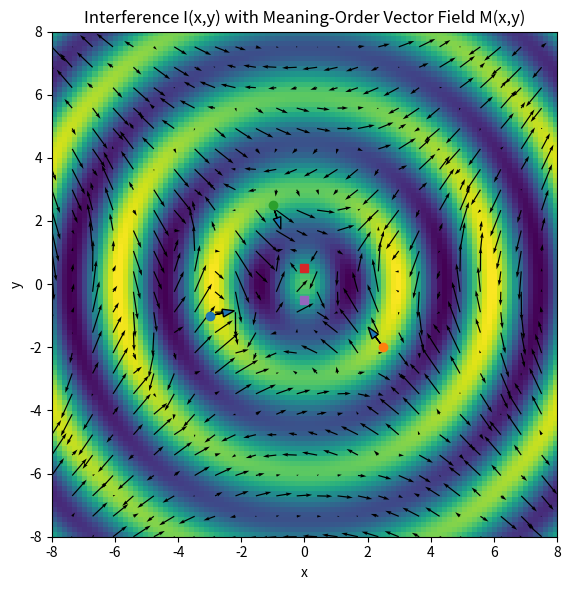
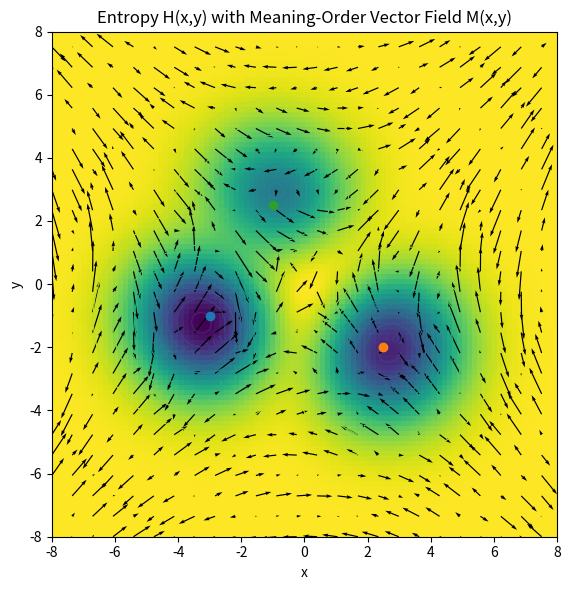
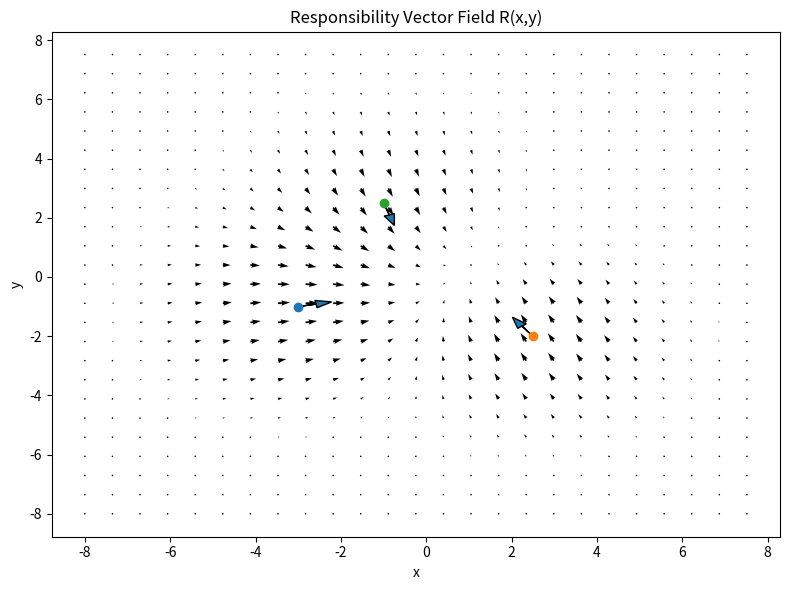

The script that saved these images, in order:
# meaning_order_field.py
# Reference implementation of "Meaning-Order Vector Field"
# Author: ChatGPT (with user spec)
# -------------------------------------------------------------
# M(x,y) = α R(x,y) + β ∇I(x,y) − δ ∇H(x,y)
# R: responsibility vector field from agents (pos, direction, weight)
# I: interference scalar field from two sources (double-slit-like)
# H: Shannon entropy from softmax of agent influence
#
# Usage:
#   python meaning_order_field.py
# Outputs:
#   meaning_order_field_I_M.(png|svg)
#   meaning_order_field_H_M.(png|svg)
#   responsibility_field_only.(png|svg)

import numpy as np
import matplotlib.pyplot as plt

def build_field(
    L=8.0, N=100,
    agents=None,
    sources=None,
    wavelength=3.0,
    alpha=1.2, beta=0.9, delta=0.8,
    influence_sigma=2.3,
    quiver_step=4
):
    # Grid
    xs = np.linspace(-L, L, N)
    ys = np.linspace(-L, L, N)
    X, Y = np.meshgrid(xs, ys)

    # Default agents
    if agents is None:
        agents = [
            {"pos": np.array([-3.0, -1.0]), "dir": np.array([ 1.0,  0.2]), "w": 1.0},
            {"pos": np.array([ 2.5, -2.0]), "dir": np.array([-0.6,  0.8]), "w": 0.9},
            {"pos": np.array([-1.0,  2.5]), "dir": np.array([ 0.3, -0.9]), "w": 0.8},
        ]

    # Default double-slit-like sources
    if sources is None:
        sources = [np.array([0.0,  0.5]), np.array([0.0, -0.5])]

    # 1) Responsibility field R
    Rx = np.zeros_like(X); Ry = np.zeros_like(Y)
    for ag in agents:
        d = ag["dir"] / (np.linalg.norm(ag["dir"]) + 1e-12)
        dx = X - ag["pos"][0]; dy = Y - ag["pos"][1]
        dist2 = dx*dx + dy*dy
        infl = ag["w"] * np.exp(-dist2/(2*influence_sigma**2))
        Rx += infl * d[0]; Ry += infl * d[1]

    # 2) Interference field I
    k = 2*np.pi / wavelength
    def rdist(P):
        return np.sqrt((X-P[0])**2 + (Y-P[1])**2)
    r1 = rdist(sources[0]); r2 = rdist(sources[1])
    I = np.cos(k*r1) + np.cos(k*r2)
    dIx, dIy = np.gradient(I, xs, ys, edge_order=2)

    # 3) Entropy field H (softmax over agent influences)
    raw = []
    for ag in agents:
        dx = X - ag["pos"][0]; dy = Y - ag["pos"][1]
        dist2 = dx*dx + dy*dy
        raw.append(ag["w"] * np.exp(-dist2/(2*influence_sigma**2)))
    raw = np.stack(raw, axis=0)
    raw_shift = raw - np.max(raw, axis=0, keepdims=True)
    p = np.exp(raw_shift); p = p / (np.sum(p, axis=0, keepdims=True) + 1e-12)
    H = -np.sum(p * np.log(p + 1e-12), axis=0)
    dHx, dHy = np.gradient(H, xs, ys, edge_order=2)

    # 4) Meaning-Order field M
    Mx = alpha*Rx + beta*dIx - delta*dHx
    My = alpha*Ry + beta*dIy - delta*dHy

    # Quiver sampling
    Xq, Yq = X[::quiver_step, ::quiver_step], Y[::quiver_step, ::quiver_step]
    Mxq, Myq = Mx[::quiver_step, ::quiver_step], My[::quiver_step, ::quiver_step]

    return {
        "X": X, "Y": Y, "xs": xs, "ys": ys,
        "Rx": Rx, "Ry": Ry,
        "I": I, "dIx": dIx, "dIy": dIy,
        "H": H, "dHx": dHx, "dHy": dHy,
        "Mx": Mx, "My": My,
        "Xq": Xq, "Yq": Yq, "Mxq": Mxq, "Myq": Myq,
        "agents": agents, "sources": sources
    }

def plot_and_save(fields):
    X = fields["X"]; Y = fields["Y"]
    xs = fields["xs"]; ys = fields["ys"]
    Rx, Ry = fields["Rx"], fields["Ry"]
    I = fields["I"]; H = fields["H"]
    Mx, My = fields["Mx"], fields["My"]
    Xq, Yq = fields["Xq"], fields["Yq"]
    Mxq, Myq = fields["Mxq"], fields["Myq"]
    agents = fields["agents"]; sources = fields["sources"]

    # Fig 1: I + M
    plt.figure(figsize=(8,6))
    plt.imshow(I, extent=[xs.min(), xs.max(), ys.min(), ys.max()], origin='lower', aspect='equal')
    plt.quiver(Xq, Yq, Mxq, Myq, scale=60)
    for ag in agents:
        plt.plot(ag["pos"][0], ag["pos"][1], 'o')
        d = ag["dir"]/np.linalg.norm(ag["dir"])
        plt.arrow(ag["pos"][0], ag["pos"][1], 0.8*d[0], 0.8*d[1],
                  head_width=0.25, length_includes_head=True)
    for s in sources:
        plt.plot(s[0], s[1], 's')
    plt.title("Interference I(x,y) with Meaning-Order Vector Field M(x,y)")
    plt.xlabel("x"); plt.ylabel("y")
    plt.tight_layout()
    plt.savefig("meaning_order_field_I_M.png", dpi=180)
    plt.savefig("meaning_order_field_I_M.svg")
    plt.close()

    # Fig 2: H + M
    plt.figure(figsize=(8,6))
    plt.imshow(H, extent=[xs.min(), xs.max(), ys.min(), ys.max()], origin='lower', aspect='equal')
    cs = plt.contour(X, Y, H, levels=10, linewidths=0.8)
    plt.clabel(cs, inline=True, fontsize=8)
    plt.quiver(Xq, Yq, Mxq, Myq, scale=60)
    for ag in agents:
        plt.plot(ag["pos"][0], ag["pos"][1], 'o')
    plt.title("Entropy H(x,y) with Meaning-Order Vector Field M(x,y)")
    plt.xlabel("x"); plt.ylabel("y")
    plt.tight_layout()
    plt.savefig("meaning_order_field_H_M.png", dpi=180)
    plt.savefig("meaning_order_field_H_M.svg")
    plt.close()

    # Fig 3: R only
    plt.figure(figsize=(8,6))
    plt.quiver(Xq, Yq, Rx[::4, ::4], Ry[::4, ::4], scale=60)
    for ag in agents:
        plt.plot(ag["pos"][0], ag["pos"][1], 'o')
        d = ag["dir"]/np.linalg.norm(ag["dir"])
        plt.arrow(ag["pos"][0], ag["pos"][1], 0.8*d[0], 0.8*d[1],
                  head_width=0.25, length_includes_head=True)
    plt.title("Responsibility Vector Field R(x,y)")
    plt.xlabel("x"); plt.ylabel("y")
    plt.tight_layout()
    plt.savefig("responsibility_field_only.png", dpi=180)
    plt.savefig("responsibility_field_only.svg")
    plt.close()

if __name__ == "__main__":
    fields = build_field()
    plot_and_save(fields)
    print("Saved: meaning_order_field_I_M.(png|svg), meaning_order_field_H_M.(png|svg), responsibility_field_only.(png|svg)")
